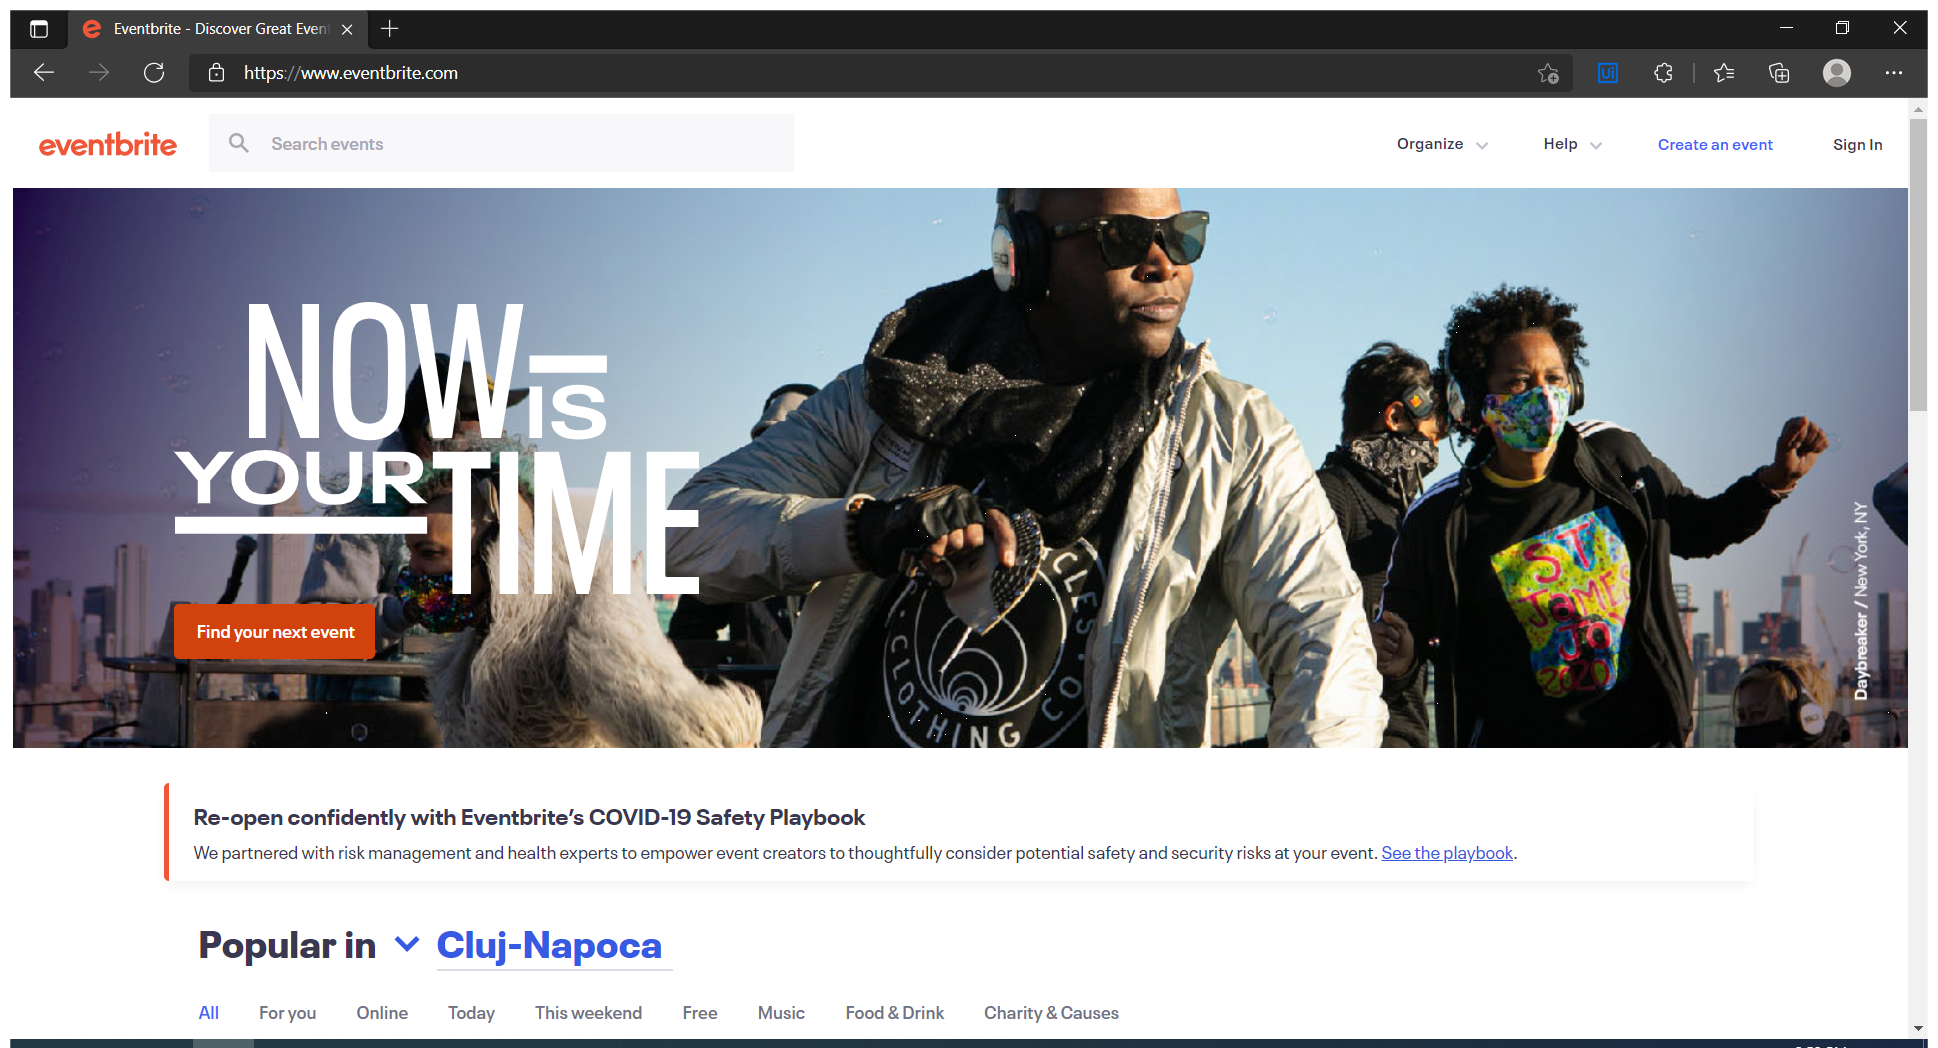
Task: 1. Open the URL - https://www.eventbrite.com/
2. In the search events textbox, enter “Robotics” and enter the region as “japan” and Click search
3. In the left box, Select the Format as “Conference”
4. Retrieve all the events which are less than $630. Get the “Event name”, “Event Date”, “Event Venue(place)”, “Free or Paid” and write them in a workbook.
5. Click on the event name, go to the target page and retrieve the “Start dateTime” and “End DateTime” and the “Full location” and write it i
Workflow: GetEventsDetailedInfo

Step 1: Attach to eventbrite (msedge.exe)

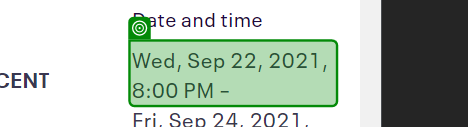
Step 2: get-text

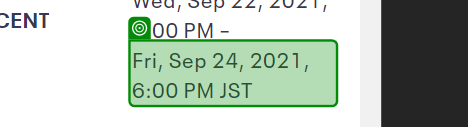
Step 3: get-text

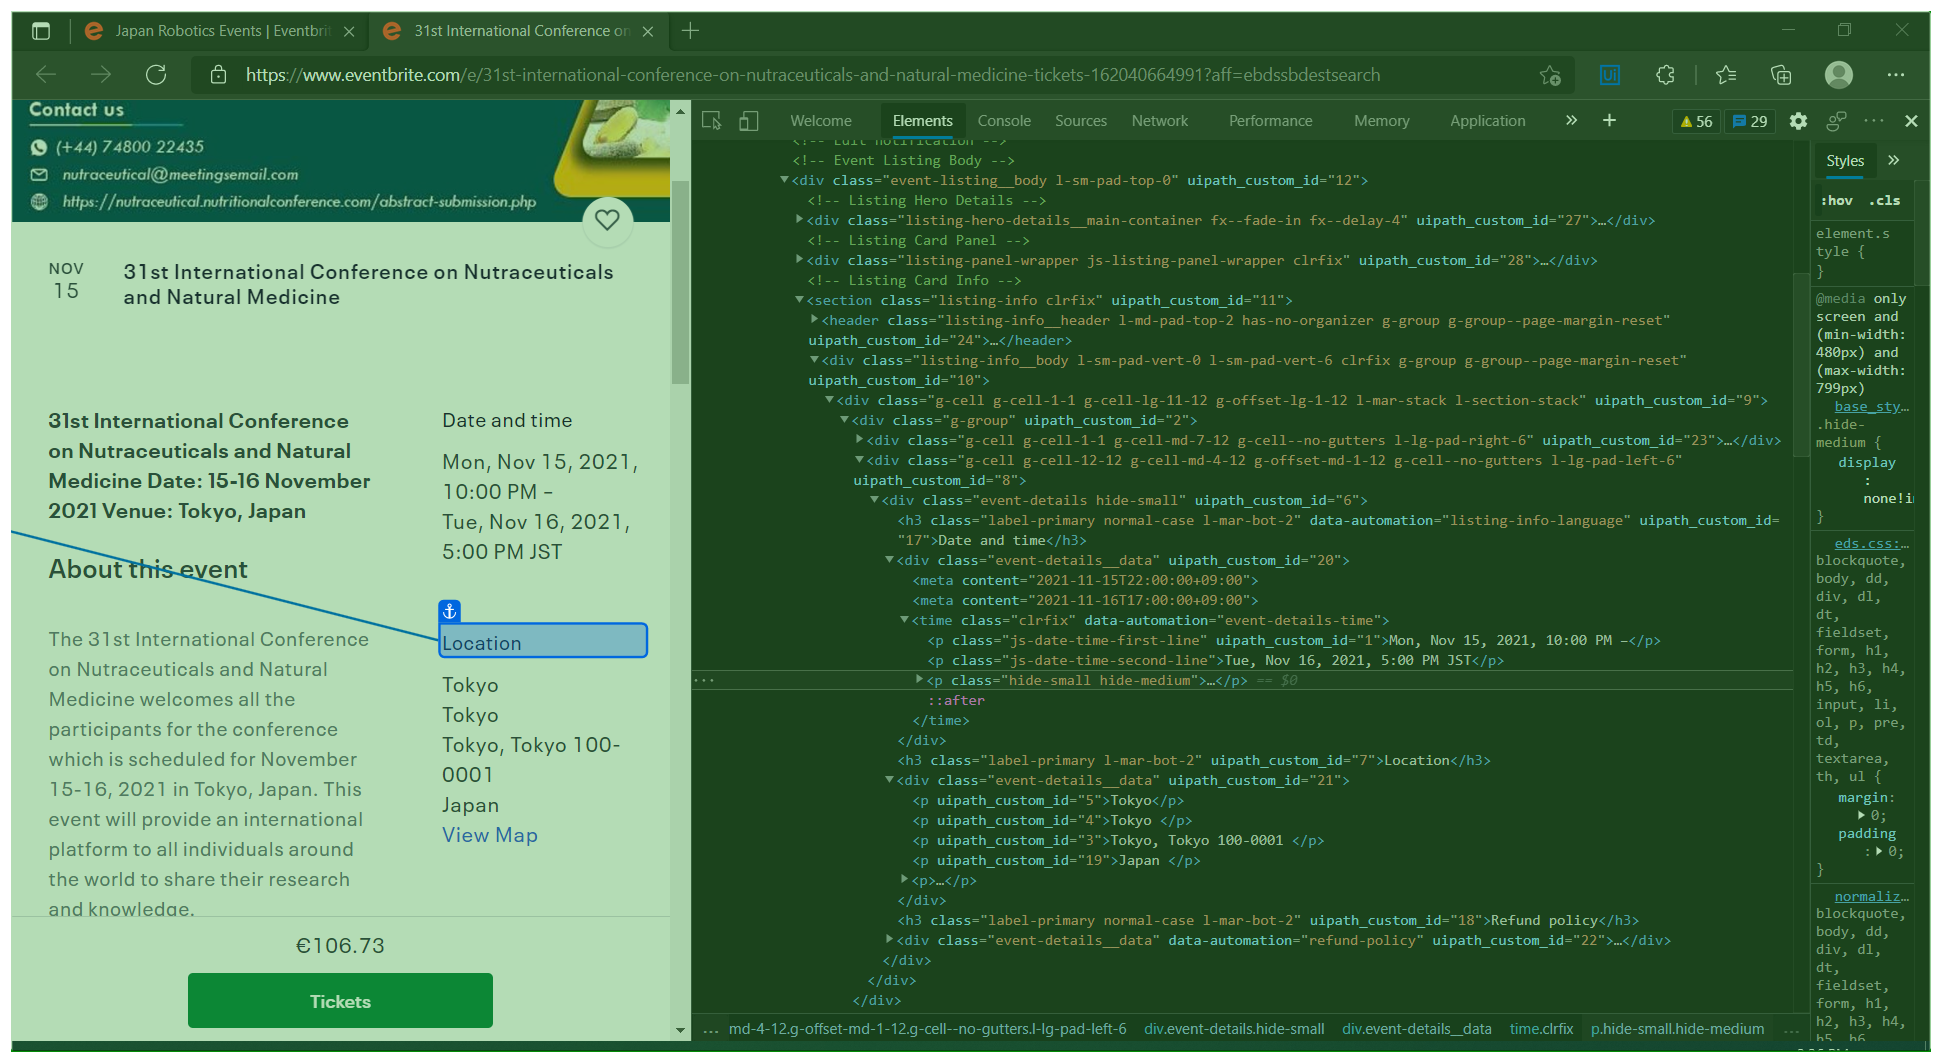
Step 4: get-text